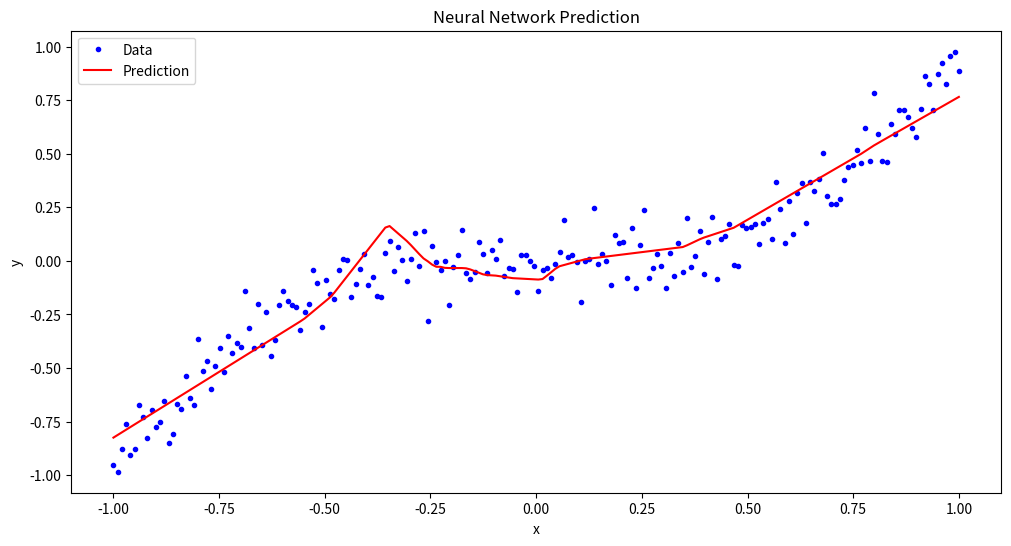
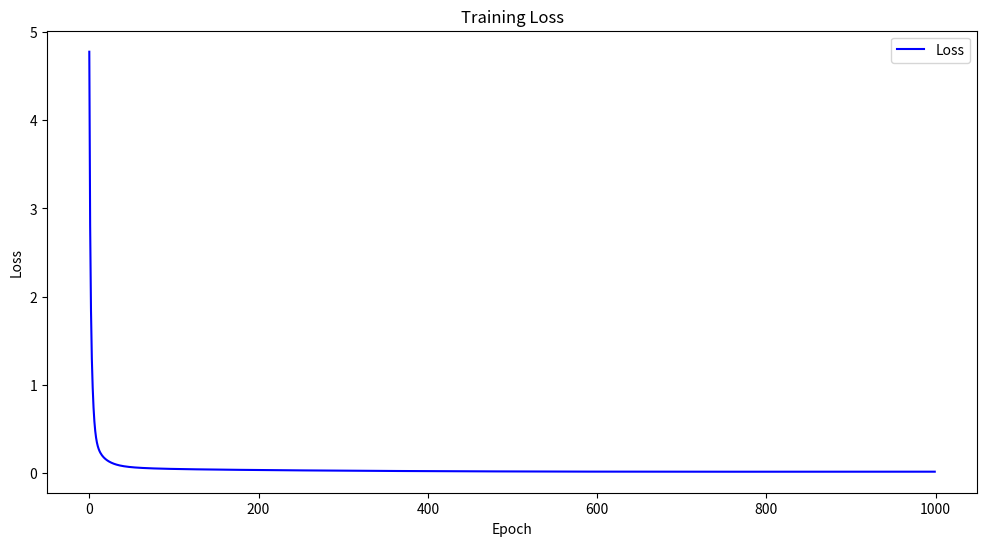
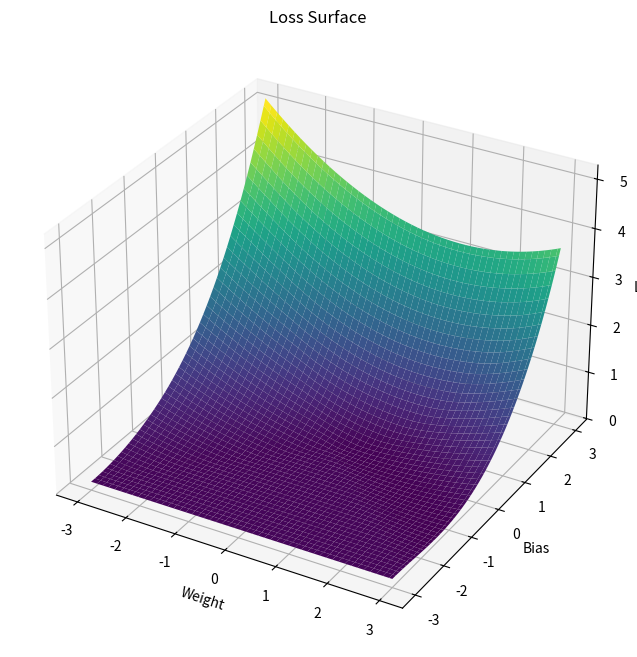

Write the Python code that produced these figures, in order.
import numpy as np
import matplotlib.pyplot as plt
from mpl_toolkits.mplot3d import Axes3D

# Generate synthetic data
np.random.seed(42)
X = np.linspace(-1, 1, 200).reshape(-1, 1)
y = X**3 + np.random.randn(*X.shape) * 0.1

# Neural network class with backpropagation
class NeuralNetwork:
    def __init__(self, input_dim, hidden_dims, output_dim):
        self.layers = []
        self.activations = []
        self.gradients = []

        # Initialize weights and biases for each layer
        prev_dim = input_dim
        for hidden_dim in hidden_dims:
            self.layers.append({'weights': np.random.randn(prev_dim, hidden_dim),
                                'biases': np.zeros((1, hidden_dim))})
            self.activations.append('relu')
            self.gradients.append({'dW': np.zeros((prev_dim, hidden_dim)),
                                   'db': np.zeros((1, hidden_dim))})
            prev_dim = hidden_dim
        
        self.layers.append({'weights': np.random.randn(prev_dim, output_dim),
                            'biases': np.zeros((1, output_dim))})
        self.activations.append('linear')
        self.gradients.append({'dW': np.zeros((prev_dim, output_dim)),
                               'db': np.zeros((1, output_dim))})

    def forward(self, X):
        self.outputs = [X]
        for i, layer in enumerate(self.layers):
            Z = self.outputs[-1].dot(layer['weights']) + layer['biases']
            if self.activations[i] == 'relu':
                A = np.maximum(0, Z)
            elif self.activations[i] == 'linear':
                A = Z
            self.outputs.append(A)
        return self.outputs[-1]

    def compute_loss(self, y_true, y_pred):
        return np.mean((y_true - y_pred) ** 2)

    def backward(self, X, y_true):
        m = X.shape[0]
        y_pred = self.forward(X)
        loss = self.compute_loss(y_true, y_pred)

        # Compute gradients for the output layer
        dZ = 2 * (y_pred - y_true) / m
        for i in reversed(range(len(self.layers))):
            self.gradients[i]['dW'] = self.outputs[i].T.dot(dZ)
            self.gradients[i]['db'] = np.sum(dZ, axis=0, keepdims=True)
            if self.activations[i] == 'relu':
                dZ = dZ.dot(self.layers[i]['weights'].T) * (self.outputs[i] > 0)
            elif self.activations[i] == 'linear':
                dZ = dZ.dot(self.layers[i]['weights'].T)

    def update_params(self, learning_rate):
        for i in range(len(self.layers)):
            self.layers[i]['weights'] -= learning_rate * self.gradients[i]['dW']
            self.layers[i]['biases'] -= learning_rate * self.gradients[i]['db']

# Train the neural network
nn = NeuralNetwork(input_dim=1, hidden_dims=[10, 10], output_dim=1)
learning_rate = 0.01
epochs = 1000
losses = []

for epoch in range(epochs):
    nn.backward(X, y)
    nn.update_params(learning_rate)
    y_pred = nn.forward(X)
    loss = nn.compute_loss(y, y_pred)
    losses.append(loss)
    if epoch % 100 == 0:
        print(f'Epoch {epoch}, Loss: {loss:.4f}')

# Predict using the trained network
y_pred = nn.forward(X)

# Plotting the results
plt.figure(figsize=(12, 6))
plt.plot(X, y, 'b.', label='Data')
plt.plot(X, y_pred, 'r-', label='Prediction')
plt.xlabel('x')
plt.ylabel('y')
plt.title('Neural Network Prediction')
plt.legend()
plt.show()

# Plotting the loss over epochs
plt.figure(figsize=(12, 6))
plt.plot(range(epochs), losses, 'b-', label='Loss')
plt.xlabel('Epoch')
plt.ylabel('Loss')
plt.title('Training Loss')
plt.legend()
plt.show()

# Simplified model for loss surface visualization
def create_simple_model():
    model = NeuralNetwork(input_dim=1, hidden_dims=[1], output_dim=1)
    return model

# Visualizing the loss surface
def visualize_loss_surface():
    model = create_simple_model()

    def calculate_loss(w, b):
        model.layers[0]['weights'][0, 0] = w
        model.layers[0]['biases'][0, 0] = b
        loss = model.compute_loss(y, model.forward(X))
        return loss

    w_vals = np.linspace(-3, 3, 100)
    b_vals = np.linspace(-3, 3, 100)
    w, b = np.meshgrid(w_vals, b_vals)
    loss_vals = np.zeros_like(w)

    for i in range(w.shape[0]):
        for j in range(w.shape[1]):
            loss_vals[i, j] = calculate_loss(w[i, j], b[i, j])

    fig = plt.figure(figsize=(12, 8))
    ax = fig.add_subplot(111, projection='3d')
    ax.plot_surface(w, b, loss_vals, cmap='viridis')
    ax.set_xlabel('Weight')
    ax.set_ylabel('Bias')
    ax.set_zlabel('Loss')
    ax.set_title('Loss Surface')
    plt.show()

visualize_loss_surface()
